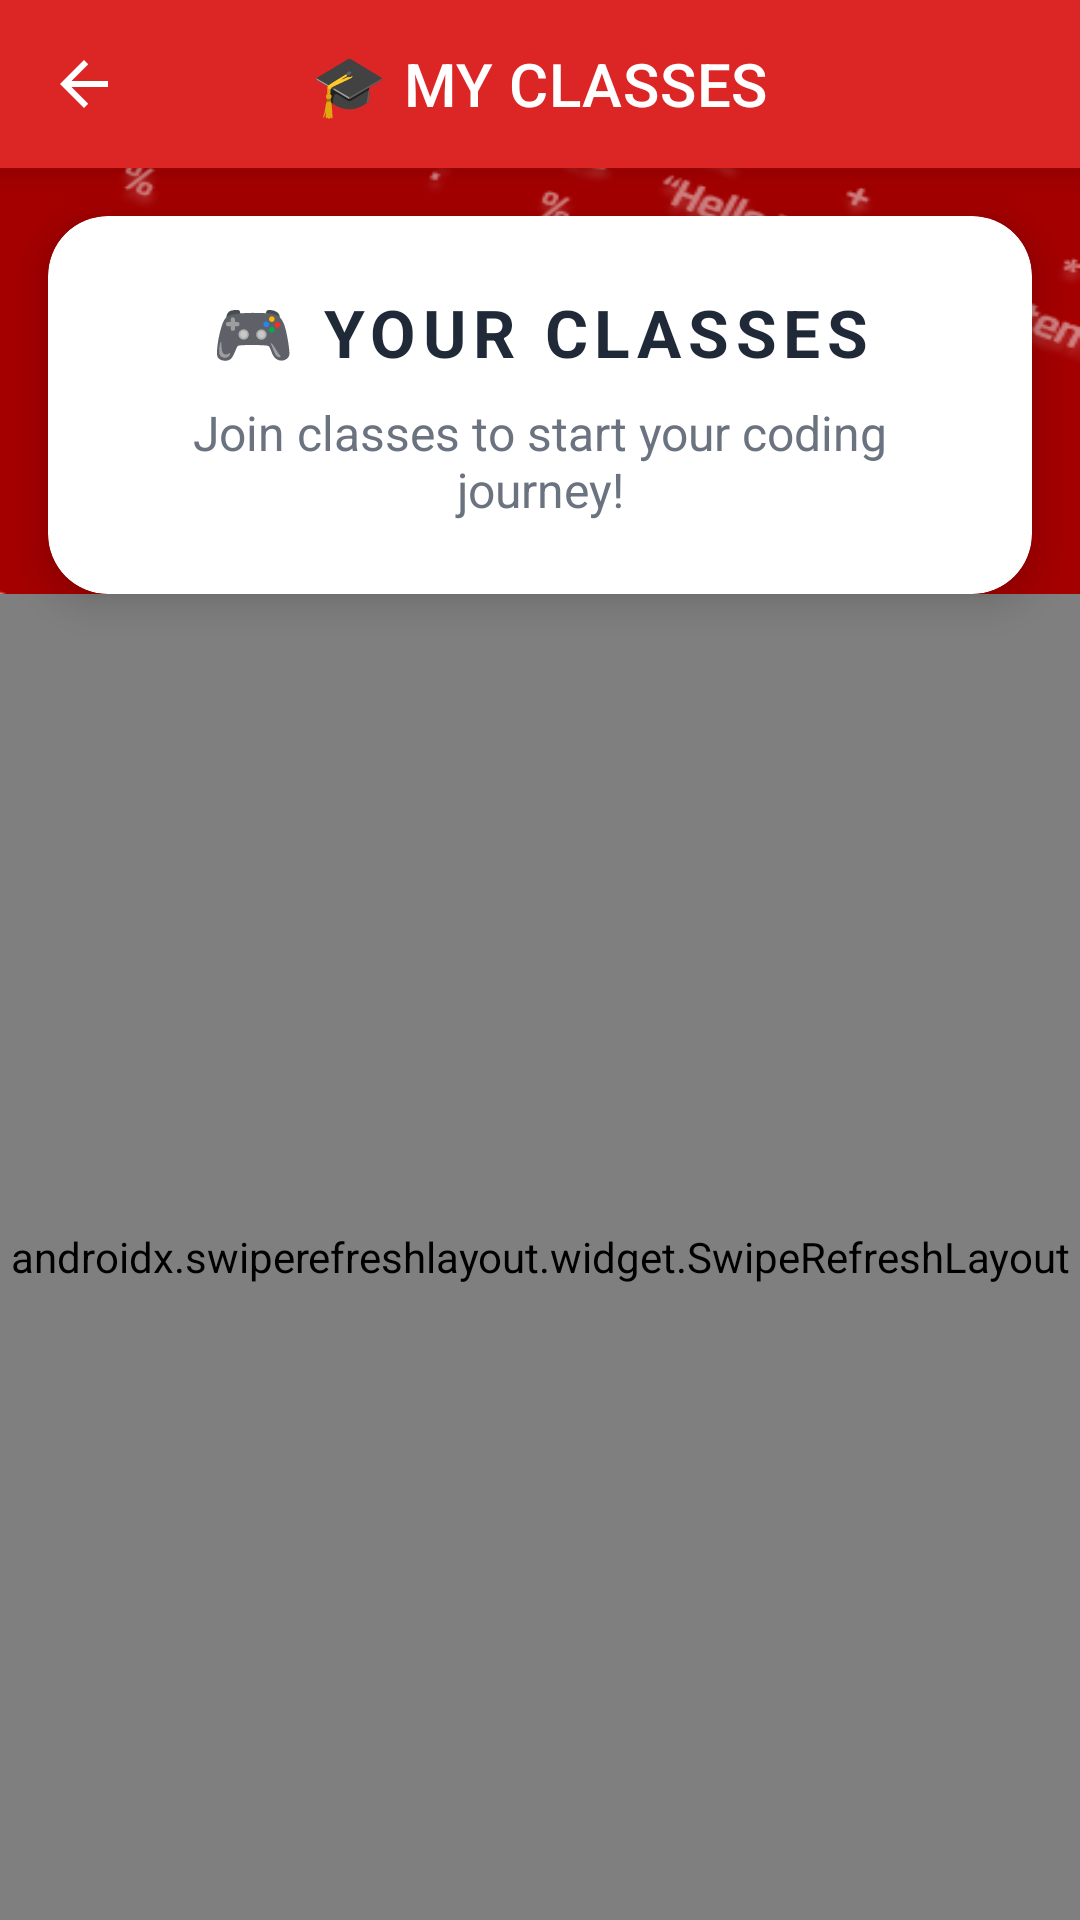

This screen was rendered from an Android layout file. Write that file and the resources it references.
<!-- AndroidManifest.xml: application theme Theme.CodeClash -->
<!-- res/layout/activity_student_classes.xml -->
<androidx.constraintlayout.widget.ConstraintLayout
    xmlns:android="http://schemas.android.com/apk/res/android"
    xmlns:app="http://schemas.android.com/apk/res-auto"
    android:id="@+id/main"
    android:layout_width="match_parent"
    android:layout_height="match_parent"
    android:background="@drawable/redbg">

    
    <com.google.android.material.appbar.MaterialToolbar
        android:id="@+id/toolbar"
        android:layout_width="0dp"
        android:layout_height="?attr/actionBarSize"
        android:background="@color/game_red_primary"
        app:titleCentered="true"
        app:title="🎓 MY CLASSES"
        app:titleTextColor="@color/white"
        app:navigationIcon="@drawable/baseline_arrow_back_24"
        app:navigationIconTint="@color/white"
        android:elevation="8dp"
        app:layout_constraintTop_toTopOf="parent"
        app:layout_constraintStart_toStartOf="parent"
        app:layout_constraintEnd_toEndOf="parent" />

    
    <com.google.android.material.card.MaterialCardView
        android:id="@+id/headerCard"
        android:layout_width="0dp"
        android:layout_height="wrap_content"
        android:layout_margin="16dp"
        app:cardCornerRadius="20dp"
        app:cardElevation="8dp"
        app:cardBackgroundColor="@color/game_card"
        app:layout_constraintTop_toBottomOf="@id/toolbar"
        app:layout_constraintStart_toStartOf="parent"
        app:layout_constraintEnd_toEndOf="parent">

        <LinearLayout
            android:layout_width="match_parent"
            android:layout_height="wrap_content"
            android:orientation="vertical"
            android:padding="24dp">

            <TextView
                android:layout_width="match_parent"
                android:layout_height="wrap_content"
                android:text="🎮 YOUR CLASSES"
                android:textColor="@color/game_text_primary"
                android:textSize="22sp"
                android:textStyle="bold"
                android:gravity="center"
                android:layout_marginBottom="8dp"
                android:letterSpacing="0.1" />

            <TextView
                android:layout_width="match_parent"
                android:layout_height="wrap_content"
                android:text="Join classes to start your coding journey!"
                android:textColor="@color/game_text_secondary"
                android:textSize="16sp"
                android:gravity="center" />

        </LinearLayout>

    </com.google.android.material.card.MaterialCardView>

    
    <androidx.swiperefreshlayout.widget.SwipeRefreshLayout
        android:id="@+id/swipeRefresh"
        android:layout_width="0dp"
        android:layout_height="0dp"
        app:layout_constraintTop_toBottomOf="@id/headerCard"
        app:layout_constraintBottom_toBottomOf="parent"
        app:layout_constraintStart_toStartOf="parent"
        app:layout_constraintEnd_toEndOf="parent">

        <ScrollView
            android:layout_width="match_parent"
            android:layout_height="match_parent"
            android:padding="12dp"
            android:fillViewport="true"
            android:contentDescription="Classes list">

            <LinearLayout
                android:layout_width="match_parent"
                android:layout_height="wrap_content"
                android:orientation="vertical"
                android:gravity="center_horizontal">

                
                <LinearLayout
                    android:id="@+id/classListContainer"
                    android:layout_width="match_parent"
                    android:layout_height="wrap_content"
                    android:orientation="vertical" />

            </LinearLayout>

        </ScrollView>

    </androidx.swiperefreshlayout.widget.SwipeRefreshLayout>

    
    <LinearLayout
        android:id="@+id/emptyStateContainer"
        android:layout_width="0dp"
        android:layout_height="0dp"
        android:orientation="vertical"
        android:gravity="center"
        android:padding="32dp"
        android:visibility="gone"
        app:layout_constraintTop_toBottomOf="@id/headerCard"
        app:layout_constraintBottom_toBottomOf="parent"
        app:layout_constraintStart_toStartOf="parent"
        app:layout_constraintEnd_toEndOf="parent">

        <TextView
            android:layout_width="wrap_content"
            android:layout_height="wrap_content"
            android:text="🎓"
            android:textSize="64sp"
            android:layout_marginBottom="16dp" />

        <TextView
            android:layout_width="wrap_content"
            android:layout_height="wrap_content"
            android:text="No classes yet!"
            android:textColor="@color/game_text_primary"
            android:textSize="20sp"
            android:textStyle="bold"
            android:gravity="center"
            android:layout_marginBottom="8dp" />

        <TextView
            android:layout_width="wrap_content"
            android:layout_height="wrap_content"
            android:text="Join a class to start learning!"
            android:textColor="@color/game_text_secondary"
            android:textSize="16sp"
            android:gravity="center" />

    </LinearLayout>

</androidx.constraintlayout.widget.ConstraintLayout>
<!-- resources referenced by this layout -->
<resources>
  <color name="game_card">#FFFFFF</color>
  <color name="game_red_primary">#DC2626</color>
  <color name="game_text_primary">#1F2937</color>
  <color name="game_text_secondary">#6B7280</color>
  <color name="white">#FFFFFF</color>
  <!-- drawable baseline_arrow_back_24 (drawable) -->
  <vector xmlns:android="http://schemas.android.com/apk/res/android"
      android:width="24dp"
      android:height="24dp"
      android:viewportWidth="24"
      android:viewportHeight="24"
      android:tint="?attr/colorOnPrimary">
    <path
        android:fillColor="@android:color/white"
        android:pathData="M20,11H7.83l5.59,-5.59L12,4l-8,8 8,8 1.41,-1.41L7.83,13H20v-2z"/>
  </vector>
  <!-- drawable redbg: png bitmap (drawable, 72580 bytes) -->
  <style name="Theme.CodeClash" parent="Theme.MaterialComponents.DayNight.NoActionBar">
          
          <item name="colorPrimary">@color/red_500</item>
          <item name="colorPrimaryVariant">@color/red_600</item>
          <item name="colorOnPrimary">@color/white</item>
          
          <item name="colorSecondary">@color/gray_400</item>
          <item name="colorSecondaryVariant">@color/gray_500</item>
          <item name="colorOnSecondary">@color/white</item>
          
          <item name="android:statusBarColor">?attr/colorPrimaryVariant</item>
          
      </style>
  <color name="red_500">#DC2626</color>
  <color name="red_600">#B91C1C</color>
  <color name="gray_400">#9CA3AF</color>
  <color name="gray_500">#6B7280</color>
</resources>
